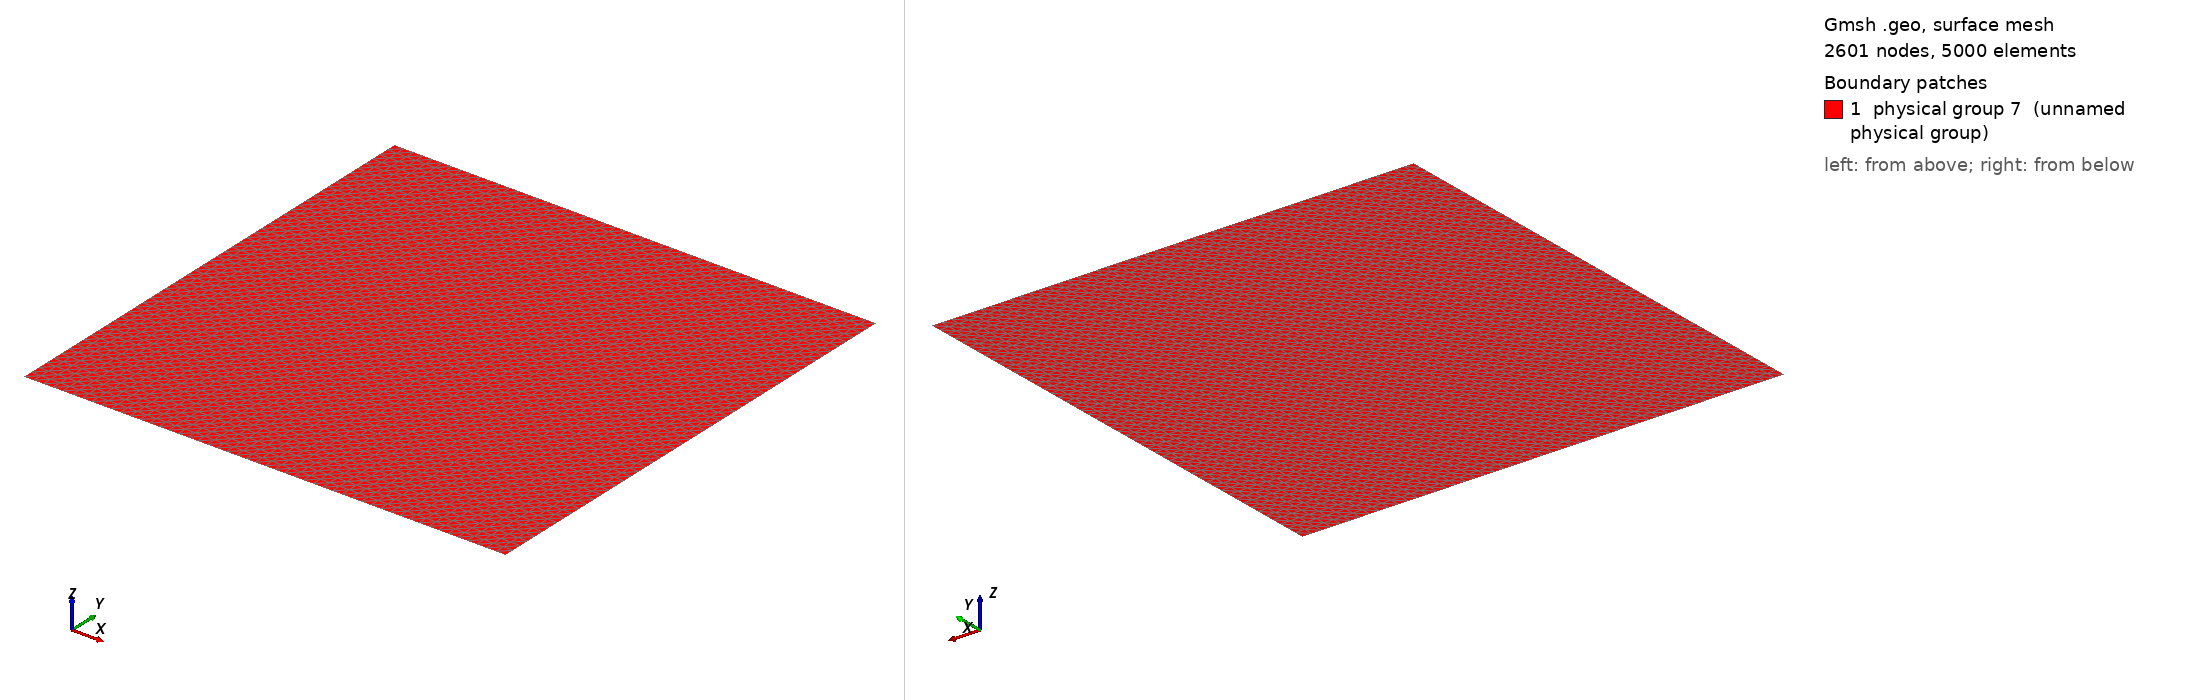

Gmsh geometry script, surface-meshed: 2601 nodes, 5000 surface elements. Boundary patches (legend numbers): 1 physical group 7 (unnamed physical group). Left view from above one corner, right view from below the opposite corner. Legend entries are the model's physical surfaces. The drawing asked Gmsh for element sizes between 1% and 20% of the model's largest extent; the script's own settings can give other sizes.

=== basin2.geo (drawn) ===
Point(1) = {0,0,0,0.025};
Extrude {1,0,0} {
  Point{1};Layers{50};
}
Extrude {0,1,0} {
  Line{1}; Layers{50};
}
Physical Line(8) = {2};
Physical Line(9) = {4};
Physical Line(10) = {3};
Physical Line(11) = {1};
Physical Surface(7) = {5};
